The GitHub repository burakkurt07/Civil-and-Military-Aircraft-Identification-Data-Set contains a labelled image folder "train" with 2 categories: Cessna 172 training aircraft, Piper PA-28 Cherokee. Examples follow, each with its label.

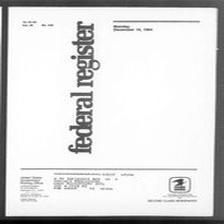
Label: Cessna 172 training aircraft

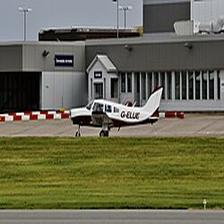
Label: Piper PA-28 Cherokee

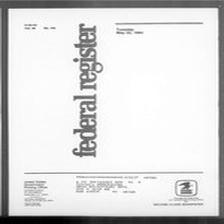
Label: Cessna 172 training aircraft

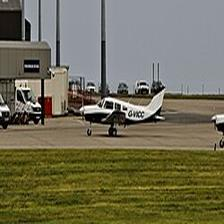
Label: Piper PA-28 Cherokee

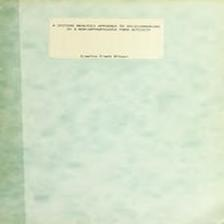
Label: Cessna 172 training aircraft

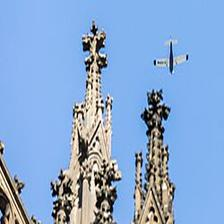
Label: Piper PA-28 Cherokee
